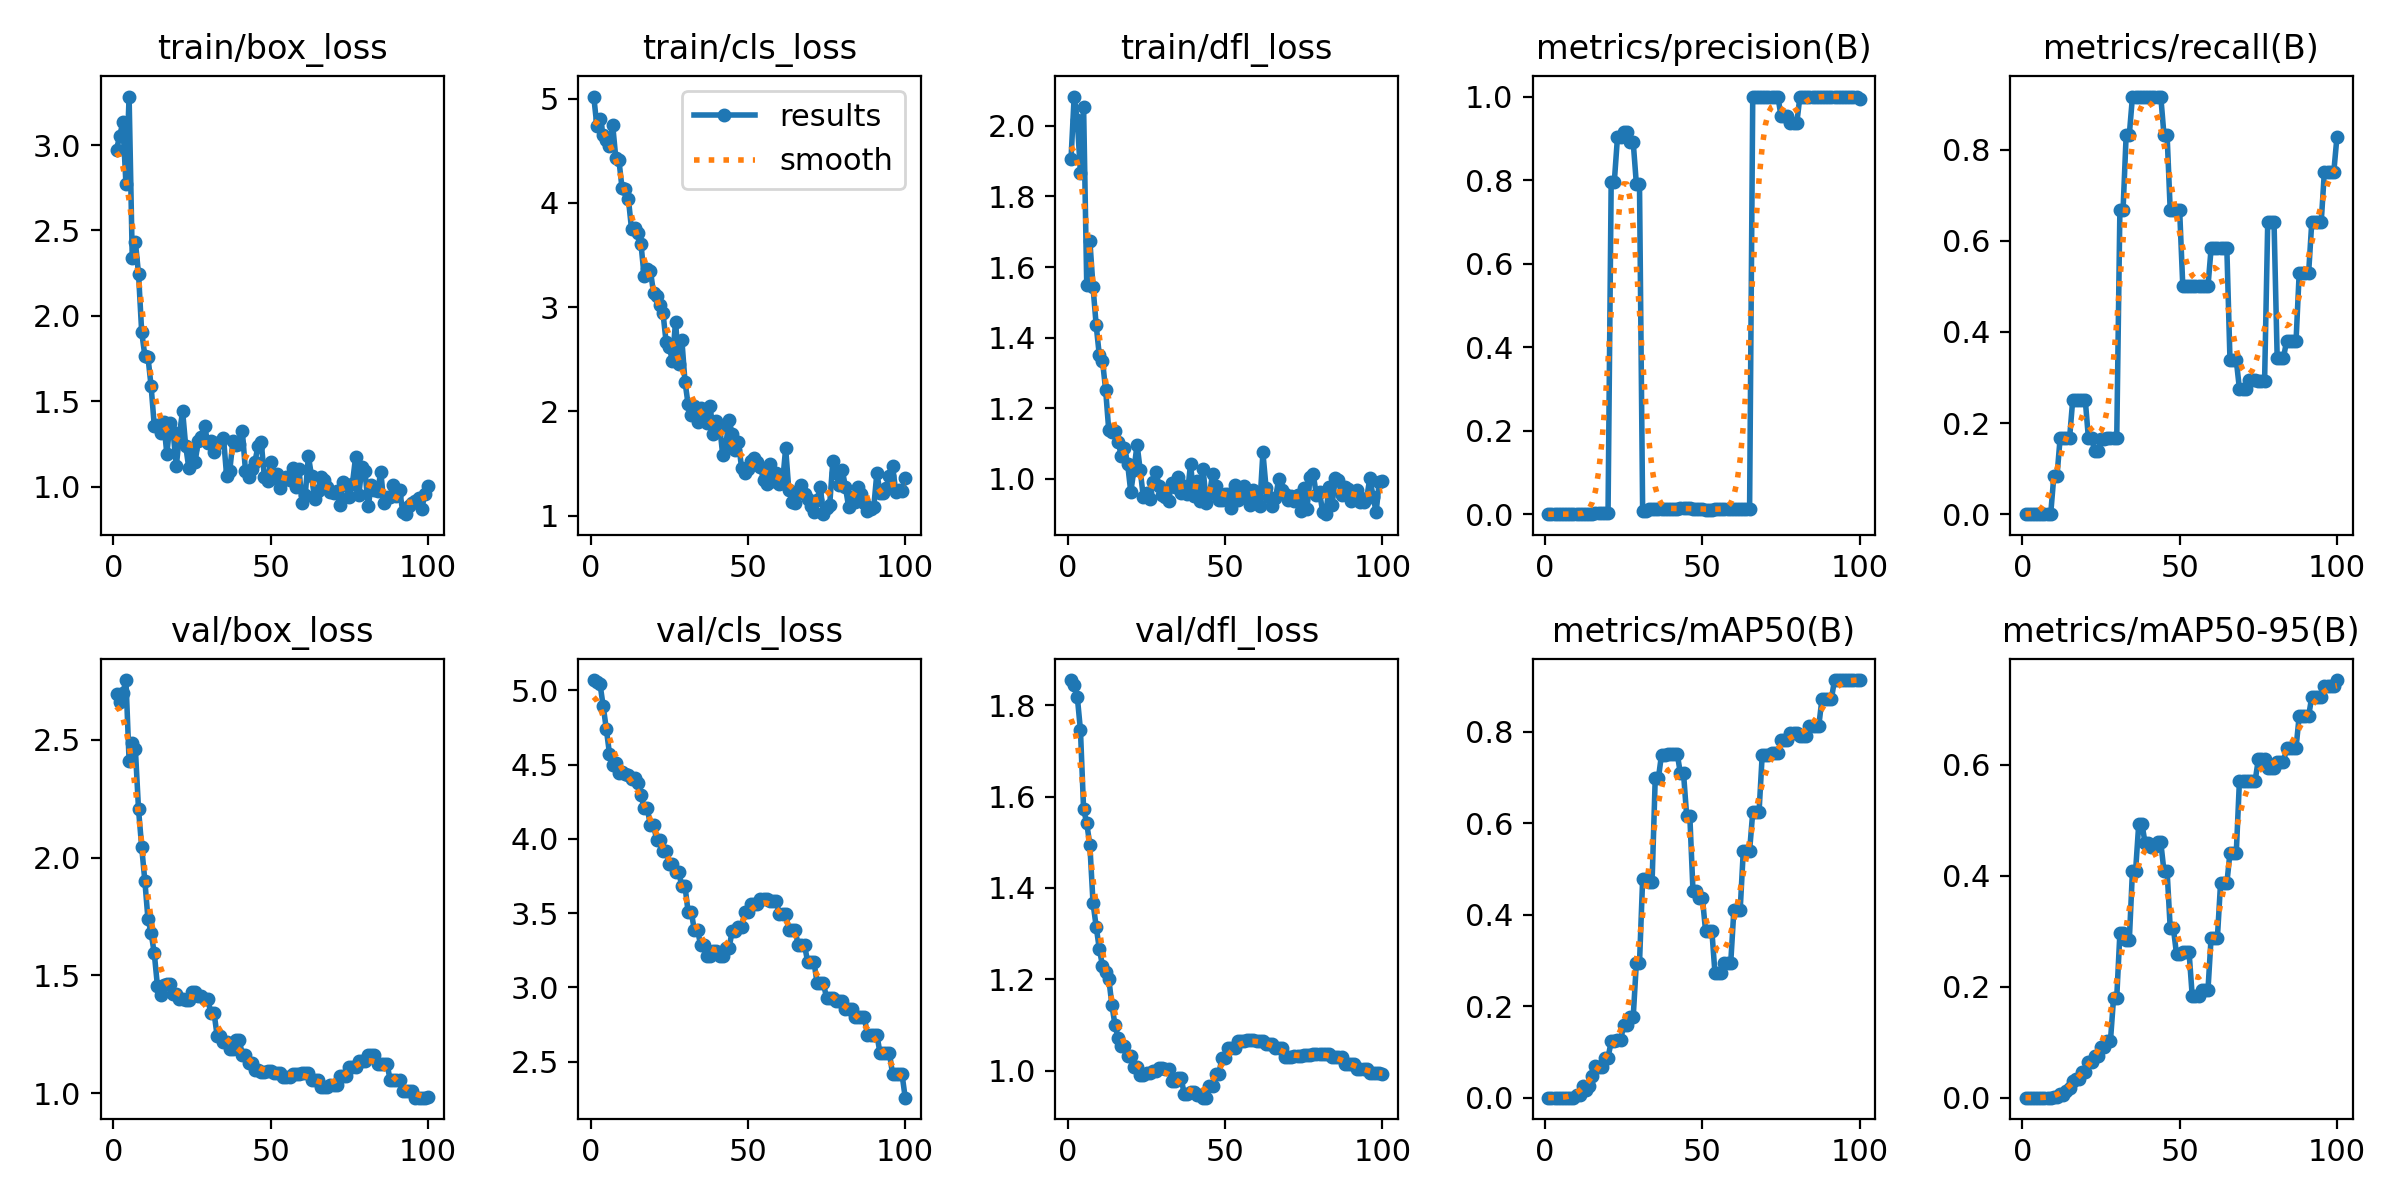

The file beside this chart, header and first rows:
epoch, train/box_loss, train/cls_loss, train/dfl_loss, metrics/precision(B), metrics/recall(B), metrics/mAP50(B), metrics/mAP50-95(B), val/box_loss, val/cls_loss, val/dfl_loss, lr/pg0, lr/pg1, lr/pg2
1, 2.974, 5.019, 1.906, 0, 0, 0, 0, 2.694, 5.069, 1.855, 0, 0, 0
2, 3.053, 4.734, 2.083, 0, 0, 0, 0, 2.659, 5.053, 1.844, 1.2376e-05, 1.2376e-05, 1.2376e-05
3, 3.133, 4.807, 2.016, 0, 0, 0, 0, 2.697, 5.04, 1.818, 2.4505e-05, 2.4505e-05, 2.4505e-05
4, 2.772, 4.648, 1.866, 0, 0, 0, 0, 2.753, 4.893, 1.746, 3.6386e-05, 3.6386e-05, 3.6386e-05
5, 3.284, 4.6, 2.054, 0, 0, 0, 0, 2.409, 4.738, 1.572, 4.802e-05, 4.802e-05, 4.802e-05
6, 2.339, 4.545, 1.548, 0, 0, 0, 0, 2.487, 4.573, 1.542, 5.9406e-05, 5.9406e-05, 5.9406e-05
7, 2.432, 4.75, 1.673, 0, 0, 0, 0, 2.458, 4.497, 1.493, 7.0545e-05, 7.0545e-05, 7.0545e-05
8, 2.245, 4.432, 1.544, 0, 0, 0, 0, 2.204, 4.51, 1.367, 8.1436e-05, 8.1436e-05, 8.1436e-05
9, 1.906, 4.408, 1.435, 0, 0, 0, 0, 2.045, 4.443, 1.315, 9.208e-05, 9.208e-05, 9.208e-05
10, 1.767, 4.139, 1.349, 0.00071, 0.08333, 0.00547, 0.00055, 1.902, 4.449, 1.266, 0.0001025, 0.0001025, 0.0001025
11, 1.758, 4.132, 1.335, 0.00069, 0.08333, 0.00621, 0.00124, 1.738, 4.433, 1.23, 0.0001126, 0.0001126, 0.0001126
12, 1.587, 4.04, 1.252, 0.00132, 0.1667, 0.0258, 0.00583, 1.68, 4.429, 1.215, 0.0001225, 0.0001225, 0.0001225
13, 1.357, 3.751, 1.137, 0.00132, 0.1667, 0.01786, 0.00571, 1.594, 4.405, 1.202, 0.0001322, 0.0001322, 0.0001322
14, 1.363, 3.757, 1.134, 0.00135, 0.1667, 0.0258, 0.01158, 1.456, 4.411, 1.144, 0.0001416, 0.0001416, 0.0001416
15, 1.315, 3.707, 1.136, 0.00137, 0.1667, 0.04773, 0.01808, 1.415, 4.375, 1.099, 0.0001508, 0.0001508, 0.0001508
16, 1.377, 3.608, 1.104, 0.00211, 0.25, 0.06999, 0.03054, 1.458, 4.297, 1.071, 0.0001597, 0.0001597, 0.0001597
17, 1.191, 3.302, 1.065, 0.00221, 0.25, 0.06778, 0.0336, 1.464, 4.207, 1.055, 0.0001683, 0.0001683, 0.0001683
18, 1.373, 3.367, 1.088, 0.00221, 0.25, 0.06778, 0.0336, 1.464, 4.207, 1.055, 0.0001767, 0.0001767, 0.0001767
19, 1.32, 3.349, 1.042, 0.00232, 0.25, 0.08754, 0.04576, 1.423, 4.091, 1.032, 0.0001849, 0.0001849, 0.0001849
20, 1.118, 3.138, 0.9623, 0.00232, 0.25, 0.08754, 0.04576, 1.423, 4.091, 1.032, 0.0001928, 0.0001928, 0.0001928
21, 1.301, 3.107, 1.025, 0.7965, 0.1667, 0.1228, 0.06451, 1.401, 3.993, 1.008, 0.0002005, 0.0002005, 0.0002005
22, 1.445, 3.022, 1.097, 0.7965, 0.1667, 0.1228, 0.06451, 1.401, 3.993, 1.008, 0.0002079, 0.0002079, 0.0002079
23, 1.235, 2.945, 1.024, 0.9023, 0.1379, 0.1257, 0.07452, 1.397, 3.919, 0.9901, 0.0002151, 0.0002151, 0.0002151
24, 1.107, 2.665, 0.9472, 0.9023, 0.1379, 0.1257, 0.07452, 1.397, 3.919, 0.9901, 0.000222, 0.000222, 0.000222
25, 1.22, 2.615, 0.9585, 0.9156, 0.1646, 0.1594, 0.09179, 1.427, 3.832, 0.9945, 0.0002287, 0.0002287, 0.0002287
26, 1.147, 2.487, 0.9431, 0.9156, 0.1646, 0.1594, 0.09179, 1.427, 3.832, 0.9945, 0.0002352, 0.0002352, 0.0002352
27, 1.267, 2.861, 0.9897, 0.8911, 0.1667, 0.1761, 0.1024, 1.413, 3.777, 0.9999, 0.0002413, 0.0002413, 0.0002413
28, 1.29, 2.455, 1.019, 0.8911, 0.1667, 0.1761, 0.1024, 1.413, 3.777, 0.9999, 0.0002473, 0.0002473, 0.0002473
29, 1.354, 2.687, 0.9791, 0.7913, 0.1667, 0.2942, 0.1805, 1.398, 3.681, 1.006, 0.000253, 0.000253, 0.000253
30, 1.256, 2.285, 0.9552, 0.7913, 0.1667, 0.2942, 0.1805, 1.398, 3.681, 1.006, 0.0002584, 0.0002584, 0.0002584
31, 1.267, 2.066, 0.9473, 0.00845, 0.6667, 0.4776, 0.2965, 1.341, 3.506, 1.005, 0.0002636, 0.0002636, 0.0002636
32, 1.205, 1.968, 0.9367, 0.00845, 0.6667, 0.4776, 0.2965, 1.341, 3.506, 1.005, 0.0002686, 0.0002686, 0.0002686
33, 1.256, 2.056, 0.9876, 0.01181, 0.8333, 0.471, 0.2843, 1.242, 3.383, 0.9783, 0.0002733, 0.0002733, 0.0002733
34, 1.263, 1.896, 0.9779, 0.01181, 0.8333, 0.471, 0.2843, 1.242, 3.383, 0.9783, 0.0002777, 0.0002777, 0.0002777
35, 1.287, 2.036, 1.004, 0.01298, 0.9167, 0.6981, 0.4096, 1.219, 3.284, 0.9848, 0.0002819, 0.0002819, 0.0002819
36, 1.064, 1.972, 0.9592, 0.01298, 0.9167, 0.6981, 0.4096, 1.219, 3.284, 0.9848, 0.0002859, 0.0002859, 0.0002859
37, 1.094, 1.884, 0.9795, 0.01313, 0.9167, 0.7495, 0.4942, 1.188, 3.213, 0.9478, 0.0002896, 0.0002896, 0.0002896
38, 1.265, 2.048, 0.9562, 0.01313, 0.9167, 0.7495, 0.4942, 1.188, 3.213, 0.9478, 0.0002931, 0.0002931, 0.0002931
39, 1.246, 1.78, 1.042, 0.01329, 0.9167, 0.7507, 0.4597, 1.225, 3.247, 0.9542, 0.0002963, 0.0002963, 0.0002963
40, 1.252, 1.905, 0.9504, 0.01329, 0.9167, 0.7507, 0.4597, 1.225, 3.247, 0.9542, 0.0002993, 0.0002993, 0.0002993
41, 1.324, 1.864, 0.9926, 0.01344, 0.9167, 0.7515, 0.4525, 1.163, 3.21, 0.9474, 0.000302, 0.000302, 0.000302
42, 1.091, 1.58, 0.9367, 0.01344, 0.9167, 0.7515, 0.4525, 1.163, 3.21, 0.9474, 0.0003045, 0.0003045, 0.0003045
43, 1.058, 1.683, 1.026, 0.01408, 0.9167, 0.709, 0.4603, 1.129, 3.265, 0.9409, 0.0003067, 0.0003067, 0.0003067
44, 1.1, 1.918, 0.9324, 0.01408, 0.9167, 0.709, 0.4603, 1.129, 3.265, 0.9409, 0.0003087, 0.0003087, 0.0003087
45, 1.145, 1.78, 0.9555, 0.01361, 0.8333, 0.616, 0.4093, 1.099, 3.377, 0.9674, 0.0003104, 0.0003104, 0.0003104
46, 1.238, 1.632, 1.013, 0.01361, 0.8333, 0.616, 0.4093, 1.099, 3.377, 0.9674, 0.0003119, 0.0003119, 0.0003119
47, 1.26, 1.702, 0.9787, 0.01257, 0.6667, 0.4526, 0.3058, 1.091, 3.405, 0.9931, 0.0003131, 0.0003131, 0.0003131
48, 1.057, 1.456, 0.9397, 0.01257, 0.6667, 0.4526, 0.3058, 1.091, 3.405, 0.9931, 0.0003141, 0.0003141, 0.0003141
49, 1.03, 1.407, 0.9402, 0.01319, 0.6667, 0.436, 0.2591, 1.095, 3.508, 1.029, 0.0003149, 0.0003149, 0.0003149
50, 1.144, 1.451, 0.9565, 0.01319, 0.6667, 0.436, 0.2591, 1.095, 3.508, 1.029, 0.0003154, 0.0003154, 0.0003154
51, 1.048, 1.522, 0.9572, 0.01103, 0.5, 0.3651, 0.2621, 1.087, 3.563, 1.049, 0.0003156, 0.0003156, 0.0003156
52, 1.072, 1.555, 0.9171, 0.01103, 0.5, 0.3651, 0.2621, 1.087, 3.563, 1.049, 0.0003156, 0.0003156, 0.0003156
53, 0.989, 1.519, 0.9815, 0.01103, 0.5, 0.3651, 0.2621, 1.087, 3.563, 1.049, 0.0003154, 0.0003154, 0.0003154
54, 1.039, 1.467, 0.9408, 0.01236, 0.5, 0.2718, 0.1829, 1.069, 3.592, 1.064, 0.0003149, 0.0003149, 0.0003149
55, 1.057, 1.338, 0.9583, 0.01236, 0.5, 0.2718, 0.1829, 1.069, 3.592, 1.064, 0.0003141, 0.0003141, 0.0003141
56, 1.039, 1.301, 0.9802, 0.01236, 0.5, 0.2718, 0.1829, 1.069, 3.592, 1.064, 0.0003132, 0.0003132, 0.0003132
57, 1.109, 1.5, 0.951, 0.01156, 0.5, 0.2947, 0.1942, 1.083, 3.579, 1.067, 0.0003119, 0.0003119, 0.0003119
58, 0.9976, 1.335, 0.9254, 0.01156, 0.5, 0.2947, 0.1942, 1.083, 3.579, 1.067, 0.0003104, 0.0003104, 0.0003104
59, 1.103, 1.412, 0.9691, 0.01156, 0.5, 0.2947, 0.1942, 1.083, 3.579, 1.067, 0.0003087, 0.0003087, 0.0003087
60, 0.9032, 1.303, 0.9324, 0.01276, 0.5833, 0.4094, 0.2888, 1.084, 3.494, 1.065, 0.0003067, 0.0003067, 0.0003067
... 40 more rows
